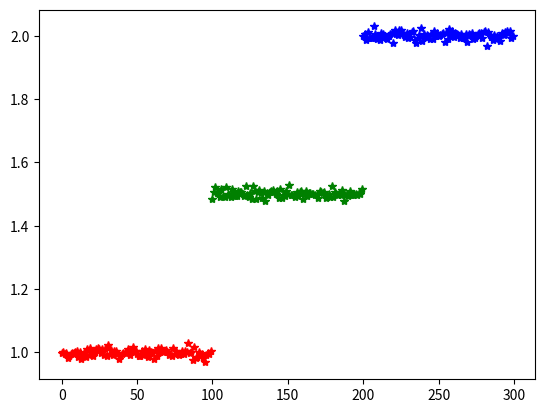

Recreate this plot in Python.
# 표준편차, 분산의 중요성 : 데이터의 분포 파악

import numpy as np
import pandas as pd
import matplotlib.pyplot as plt
import scipy.stats as stats

# np.random.seed(1)
# print(stats.norm(loc = 1, scale = 2).rvs(10))

print('-------------')
centers = [1, 1.5, 2]
col = 'rgb'

std = 0.01   # 표준편차   0.1 ,  1 , ...
datas = []

for i in range(3):
    datas.append(stats.norm(loc = centers[i], scale = std).rvs(100))
    plt.plot(np.arange(100) + i * 100, datas[i], '*', color = col[i])
    
plt.show()





















